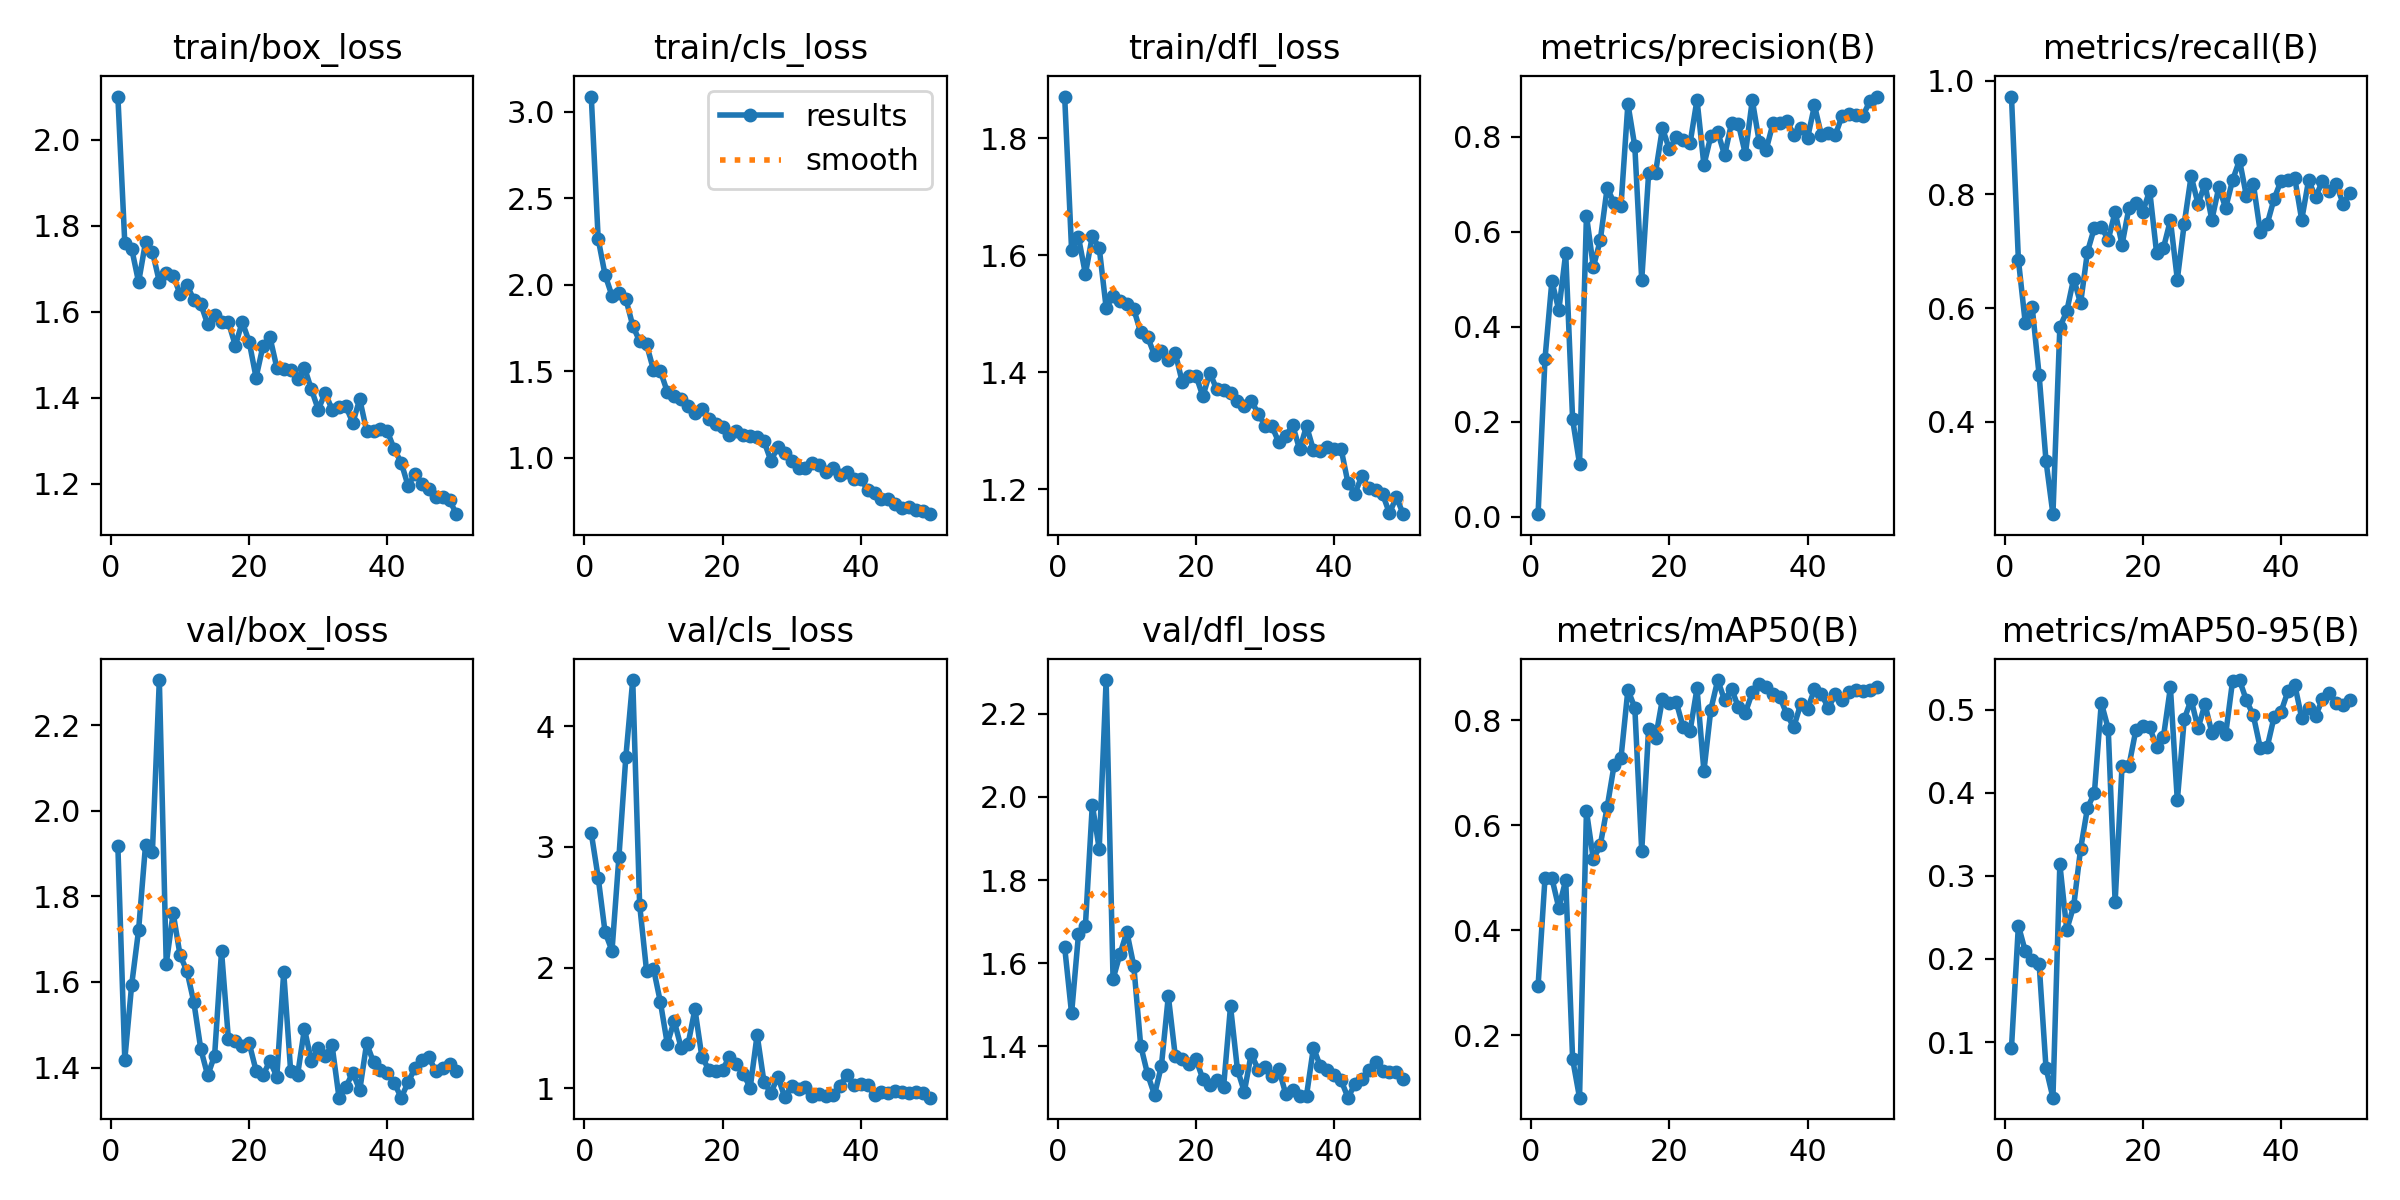

Values plotted in this chart, from the file beside it:
epoch, time, train/box_loss, train/cls_loss, train/dfl_loss, metrics/precision(B), metrics/recall(B), metrics/mAP50(B), metrics/mAP50-95(B), val/box_loss, val/cls_loss, val/dfl_loss, lr/pg0, lr/pg1, lr/pg2
1, 16.27, 2.1, 3.088, 1.872, 0.00527, 0.972, 0.2937, 0.09317, 1.917, 3.115, 1.639, 0.00034, 0.00034, 0.00034
2, 30.63, 1.761, 2.264, 1.609, 0.3322, 0.6853, 0.499, 0.2402, 1.418, 2.747, 1.479, 0.0006861, 0.0006861, 0.0006861
3, 44.77, 1.747, 2.056, 1.631, 0.4963, 0.5734, 0.4991, 0.2093, 1.594, 2.293, 1.67, 0.001018, 0.001018, 0.001018
4, 58.46, 1.669, 1.936, 1.568, 0.4347, 0.6014, 0.4424, 0.1985, 1.722, 2.141, 1.69, 0.001336, 0.001336, 0.001336
5, 72.63, 1.762, 1.953, 1.633, 0.5547, 0.4825, 0.4953, 0.1943, 1.92, 2.916, 1.981, 0.001639, 0.001639, 0.001639
6, 86.36, 1.74, 1.918, 1.613, 0.2046, 0.331, 0.1542, 0.06868, 1.905, 3.744, 1.875, 0.001802, 0.001802, 0.001802
7, 100.1, 1.67, 1.763, 1.51, 0.1114, 0.2378, 0.08073, 0.0332, 2.306, 4.383, 2.281, 0.001762, 0.001762, 0.001762
8, 114.2, 1.691, 1.672, 1.53, 0.6341, 0.5664, 0.6272, 0.314, 1.643, 2.521, 1.562, 0.001723, 0.001723, 0.001723
9, 127.6, 1.684, 1.655, 1.522, 0.5258, 0.5944, 0.5349, 0.2352, 1.761, 1.974, 1.622, 0.001683, 0.001683, 0.001683
10, 141.7, 1.641, 1.507, 1.516, 0.5819, 0.652, 0.5618, 0.2634, 1.663, 1.993, 1.675, 0.001644, 0.001644, 0.001644
11, 155, 1.661, 1.5, 1.508, 0.6922, 0.6084, 0.6345, 0.3321, 1.625, 1.716, 1.594, 0.001604, 0.001604, 0.001604
12, 169, 1.628, 1.381, 1.468, 0.6606, 0.6993, 0.7144, 0.3816, 1.552, 1.369, 1.402, 0.001564, 0.001564, 0.001564
13, 182.7, 1.618, 1.357, 1.46, 0.6548, 0.7413, 0.7286, 0.3996, 1.443, 1.559, 1.333, 0.001525, 0.001525, 0.001525
14, 196.6, 1.571, 1.34, 1.429, 0.8691, 0.7427, 0.858, 0.5081, 1.381, 1.337, 1.284, 0.001485, 0.001485, 0.001485
15, 210, 1.592, 1.299, 1.437, 0.7796, 0.7203, 0.824, 0.477, 1.428, 1.364, 1.354, 0.001446, 0.001446, 0.001446
16, 223.8, 1.576, 1.256, 1.42, 0.4982, 0.7692, 0.5507, 0.2685, 1.672, 1.656, 1.521, 0.001406, 0.001406, 0.001406
17, 237.7, 1.576, 1.282, 1.433, 0.7229, 0.7114, 0.7843, 0.4322, 1.466, 1.263, 1.378, 0.001366, 0.001366, 0.001366
18, 251.9, 1.521, 1.223, 1.384, 0.7245, 0.7762, 0.7659, 0.4324, 1.463, 1.155, 1.371, 0.001327, 0.001327, 0.001327
19, 265.5, 1.576, 1.193, 1.394, 0.8178, 0.7846, 0.8408, 0.4752, 1.451, 1.142, 1.359, 0.001287, 0.001287, 0.001287
20, 279.2, 1.531, 1.176, 1.394, 0.7735, 0.7692, 0.833, 0.4796, 1.457, 1.156, 1.369, 0.001248, 0.001248, 0.001248
21, 293.4, 1.447, 1.13, 1.359, 0.7991, 0.8067, 0.8348, 0.4786, 1.393, 1.26, 1.322, 0.001208, 0.001208, 0.001208
22, 307.5, 1.521, 1.154, 1.399, 0.7932, 0.6973, 0.7865, 0.4552, 1.382, 1.2, 1.306, 0.001168, 0.001168, 0.001168
23, 321, 1.541, 1.128, 1.371, 0.7865, 0.7063, 0.7798, 0.4675, 1.416, 1.121, 1.319, 0.001129, 0.001129, 0.001129
24, 334.4, 1.47, 1.127, 1.369, 0.878, 0.7546, 0.8609, 0.5266, 1.379, 1.005, 1.303, 0.001089, 0.001089, 0.001089
25, 452.5, 1.467, 1.119, 1.365, 0.7402, 0.6503, 0.7033, 0.3906, 1.623, 1.443, 1.497, 0.00105, 0.00105, 0.00105
26, 464.8, 1.464, 1.094, 1.351, 0.8013, 0.7482, 0.8203, 0.4882, 1.393, 1.05, 1.344, 0.00101, 0.00101, 0.00101
27, 478.6, 1.444, 0.9809, 1.342, 0.8101, 0.8322, 0.8767, 0.5119, 1.382, 0.9637, 1.291, 0.0009704, 0.0009704, 0.0009704
28, 492.2, 1.47, 1.063, 1.351, 0.7606, 0.7832, 0.838, 0.4774, 1.49, 1.095, 1.383, 0.0009308, 0.0009308, 0.0009308
29, 505.7, 1.42, 1.027, 1.329, 0.8291, 0.8182, 0.8598, 0.5063, 1.415, 0.9274, 1.344, 0.0008912, 0.0008912, 0.0008912
30, 519.1, 1.372, 0.981, 1.308, 0.8264, 0.7552, 0.8247, 0.4721, 1.446, 1.016, 1.35, 0.0008516, 0.0008516, 0.0008516
31, 532.8, 1.411, 0.939, 1.307, 0.7634, 0.8124, 0.8144, 0.4784, 1.428, 0.994, 1.329, 0.000812, 0.000812, 0.000812
32, 547.1, 1.373, 0.9396, 1.28, 0.8772, 0.7762, 0.8531, 0.4704, 1.452, 1.014, 1.345, 0.0007724, 0.0007724, 0.0007724
33, 561.3, 1.379, 0.9688, 1.291, 0.7893, 0.8252, 0.8683, 0.5346, 1.33, 0.9371, 1.285, 0.0007328, 0.0007328, 0.0007328
34, 573.7, 1.38, 0.9568, 1.309, 0.7719, 0.8601, 0.8641, 0.5354, 1.355, 0.9499, 1.296, 0.0006932, 0.0006932, 0.0006932
35, 590.1, 1.342, 0.9155, 1.268, 0.8284, 0.7972, 0.8505, 0.511, 1.388, 0.9383, 1.281, 0.0006536, 0.0006536, 0.0006536
36, 606.8, 1.397, 0.9422, 1.308, 0.8298, 0.8186, 0.8439, 0.4929, 1.346, 0.9464, 1.282, 0.000614, 0.000614, 0.000614
37, 621.3, 1.323, 0.9004, 1.267, 0.8326, 0.7343, 0.8113, 0.4539, 1.457, 1.023, 1.397, 0.0005744, 0.0005744, 0.0005744
38, 634.8, 1.323, 0.9179, 1.265, 0.8044, 0.7478, 0.787, 0.4546, 1.412, 1.113, 1.352, 0.0005348, 0.0005348, 0.0005348
39, 648.8, 1.327, 0.8738, 1.271, 0.8192, 0.7919, 0.8308, 0.4907, 1.394, 1.027, 1.344, 0.0004952, 0.0004952, 0.0004952
40, 663.2, 1.322, 0.8776, 1.269, 0.797, 0.8237, 0.8216, 0.497, 1.388, 1.039, 1.331, 0.0004556, 0.0004556, 0.0004556
41, 676.7, 1.28, 0.8122, 1.269, 0.8657, 0.8252, 0.8587, 0.5218, 1.364, 1.024, 1.319, 0.000416, 0.000416, 0.000416
42, 690.1, 1.249, 0.7923, 1.21, 0.8034, 0.8287, 0.8504, 0.5298, 1.329, 0.9429, 1.277, 0.0003764, 0.0003764, 0.0003764
43, 703.1, 1.195, 0.7595, 1.192, 0.8074, 0.7552, 0.823, 0.4899, 1.365, 0.9662, 1.309, 0.0003368, 0.0003368, 0.0003368
44, 715.6, 1.223, 0.7607, 1.222, 0.8027, 0.825, 0.8494, 0.5013, 1.399, 0.9648, 1.322, 0.0002972, 0.0002972, 0.0002972
45, 728.6, 1.201, 0.729, 1.202, 0.8441, 0.7952, 0.8379, 0.4918, 1.418, 0.9755, 1.342, 0.0002576, 0.0002576, 0.0002576
46, 741.1, 1.188, 0.7063, 1.199, 0.8486, 0.8232, 0.854, 0.5127, 1.423, 0.9695, 1.364, 0.000218, 0.000218, 0.000218
47, 754.1, 1.169, 0.7133, 1.192, 0.8459, 0.8064, 0.8575, 0.5198, 1.392, 0.9616, 1.34, 0.0001784, 0.0001784, 0.0001784
48, 767.4, 1.169, 0.694, 1.159, 0.8437, 0.8182, 0.8559, 0.5074, 1.4, 0.9698, 1.338, 0.0001388, 0.0001388, 0.0001388
49, 780.3, 1.162, 0.6885, 1.186, 0.8744, 0.7832, 0.8581, 0.5056, 1.408, 0.9578, 1.339, 9.92e-05, 9.92e-05, 9.92e-05
50, 794, 1.129, 0.6725, 1.157, 0.8845, 0.8032, 0.8634, 0.5116, 1.392, 0.9227, 1.321, 5.96e-05, 5.96e-05, 5.96e-05
